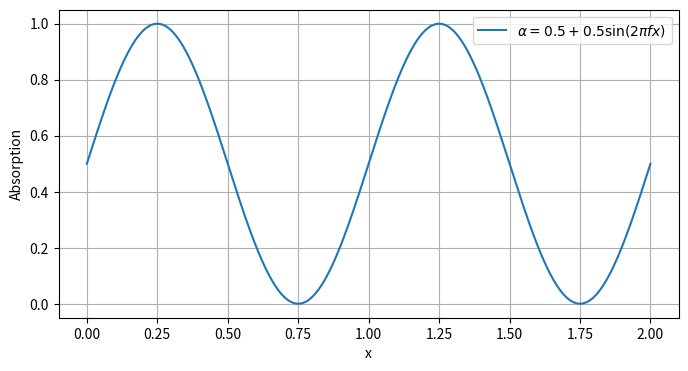

Reproduce this figure in Python.
import numpy as np
import matplotlib.pyplot as plt

# 参数设置
f = 1
x = np.linspace(0, 2, 1000)  # x 在区间 [0,2] 内取 1000 个点
alpha = 0.5 + 0.5 * np.sin(2 * np.pi * f * x)

# 绘制图像
plt.figure(figsize=(8, 4))
plt.plot(x, alpha, label=r'$\alpha = 0.5 + 0.5\sin(2\pi f x)$')
plt.xlabel('x')
plt.ylabel(r'Absorption')
plt.legend()
plt.grid(True)
plt.show()
